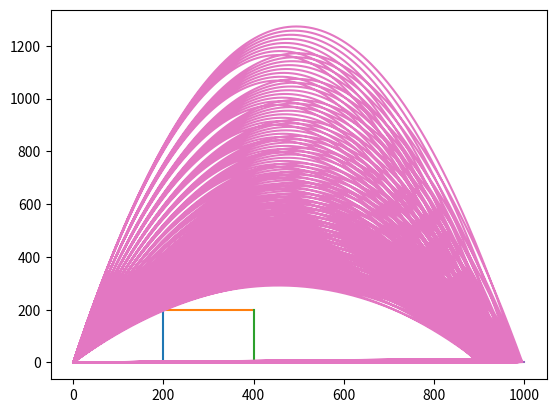

This figure's Python source:
import math
import matplotlib.pyplot as plt
import numpy as np

#defines range of a barrier and land area
barrier = [200,400,200]
land_area = [900,1000,1]
#changes colors of the object and landing zone in the graph
Line1X=np.full(barrier[2],barrier[0])
Line1Y=np.arange(0,barrier[2],1)
Line2X=np.arange(barrier[0],barrier[1],1)
Line2Y=np.full(barrier[1]-barrier[0],barrier[2])
Line3X=np.full(barrier[2],barrier[1])
Line3Y=np.arange(0,barrier[2],1)

Lz1X=np.full(land_area[2],land_area[0])
Lz1Y=np.arange(0,land_area[2],1)
Lz2X=np.arange(land_area[0],land_area[1],1)
Lz2Y=np.full(land_area[1]-land_area[0],land_area[2])
Lz3X=np.full(land_area[2],land_area[1])
Lz3Y=np.arange(0,land_area[2],1)

class Trajectory:
#defines all the variables
    def __init__(self):
        self.grav = 9.81
        self.velocity = 0
        self.angle = 0
        self.Vx = 0
        self.Vy = 0
        self.radian = 0
        self.x = 0
        self.y = 0
        self.time = 0
        self.list_x = []
        self.list_y = []

#runs all the functions in for loops
    def run(self):
#changes angles for each trajectory
        for self.angle in np.arange(0,80,1):
            self.degree()
#changes changes velocity for each trajectory
            for self.velocity in np.arange(20,300,1):
#creates teporary lists
                temp_x = []
                temp_y = []
                barrier_check = False
                land_area_check = False
                self.vector()
#calculates x and y position in given time.
                for self.time in np.arange(0,100,0.1):
                    self.x = self.Vx*self.time
                    self.y = self.Vy*self.time-0.5*self.grav*self.time*self.time
                    if self.y < barrier[2] and (self.x > barrier[0] and self.x < barrier[1]):
                        barrier_check = True
                        break

                    if (self.x > land_area[0] and self.x < land_area[1]) and self.y < 0:
                        land_area_check = True
                        break

                    if self.y < 0:
                        break
                    temp_x.append(self.x)
                    temp_y.append(self.y)
                if barrier_check == False and land_area_check == True:
                    self.list_x = self.list_x + temp_x
                    self.list_y = self.list_y + temp_y

        self.graph()

#coverts degrees to radians
    def degree(self):
        pi = math.pi
        self.radian = (self.angle*pi/180)
#calculates the x and y vectors of the velocity
    def vector(self):
        self.Vx = self.velocity*math.cos(self.radian)
        self.Vy = self.velocity*math.sin(self.radian)
#graphs the data
    def graph(self):
        plt.plot(Line1X,Line1Y)
        plt.plot(Line2X,Line2Y)
        plt.plot(Line3X,Line3Y)
        plt.plot(Lz1X,Lz1Y)
        plt.plot(Lz2X,Lz2Y)
        plt.plot(Lz3X,Lz3Y)
        plt.plot(self.list_x,self.list_y)
        plt.show()
#runs the whole code
p = Trajectory()
p.run()
